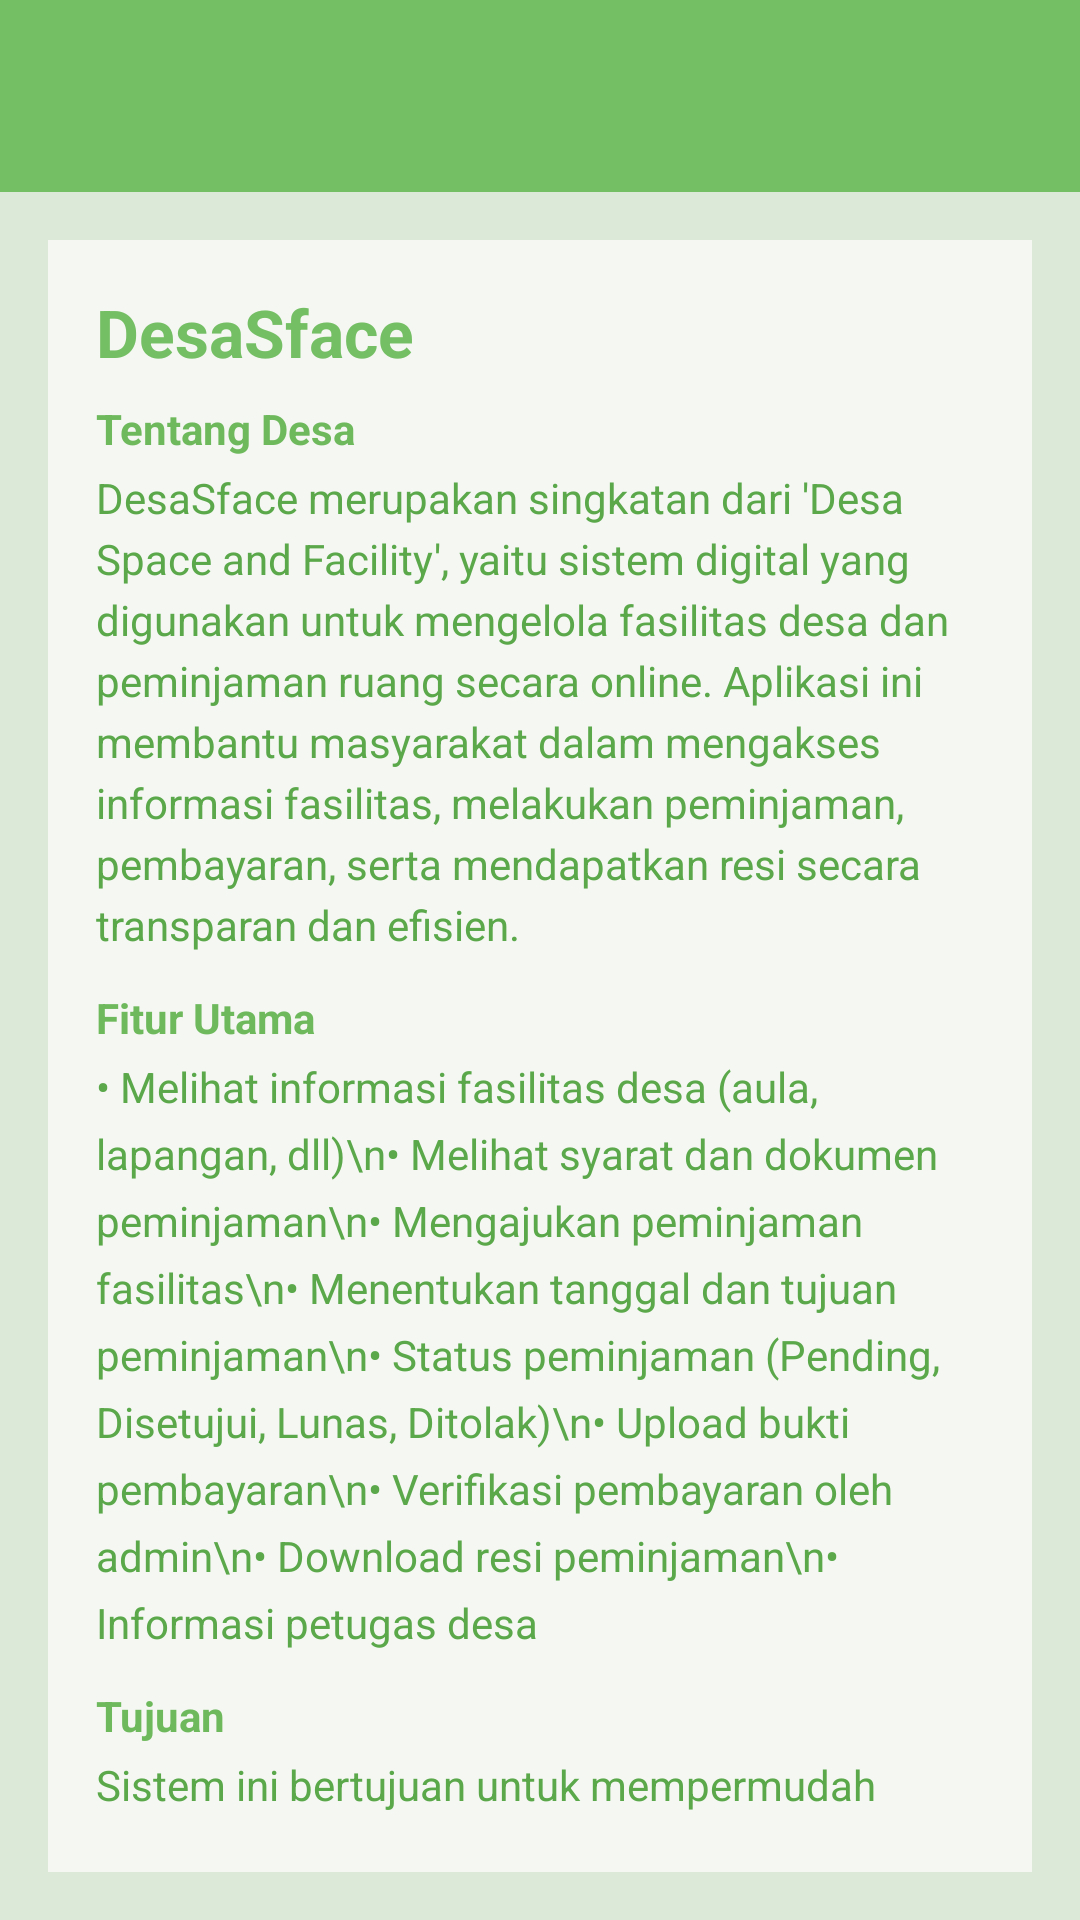

Layout XML and referenced resources for this Android screen:
<!-- AndroidManifest.xml: application theme Theme.Tiaradistinctive -->
<!-- res/layout/fragment_about.xml -->
<?xml version="1.0" encoding="utf-8"?>
<FrameLayout xmlns:android="http://schemas.android.com/apk/res/android"
    android:layout_width="match_parent"
    android:layout_height="match_parent"
    android:background="@color/hijau_muda">

    
    <LinearLayout
        android:layout_width="match_parent"
        android:layout_height="match_parent"
        android:orientation="vertical">

        
        <androidx.appcompat.widget.Toolbar
            android:layout_width="match_parent"
            android:layout_height="?attr/actionBarSize"
            android:background="@color/hijau_primary"
            android:title="About DesaSface"
            android:titleTextColor="@color/putih_soft" />

        
        <LinearLayout
            android:layout_width="match_parent"
            android:layout_height="wrap_content"
            android:layout_margin="16dp"
            android:background="@color/putih_soft"
            android:orientation="vertical"
            android:padding="16dp">

            
            <TextView
                android:layout_width="match_parent"
                android:layout_height="wrap_content"
                android:text="DesaSface"
                android:textSize="22sp"
                android:textStyle="bold"
                android:textColor="@color/hijau_primary"
                android:layout_marginBottom="8dp"/>

            
            <TextView
                android:layout_width="wrap_content"
                android:layout_height="wrap_content"
                android:text="Tentang Desa"
                android:textStyle="bold"
                android:textColor="@color/hijau_text"
                android:layout_marginBottom="4dp"/>

            <TextView
                android:layout_width="match_parent"
                android:layout_height="wrap_content"
                android:text="DesaSface merupakan singkatan dari 'Desa Space and Facility', yaitu sistem digital yang digunakan untuk mengelola fasilitas desa dan peminjaman ruang secara online. Aplikasi ini membantu masyarakat dalam mengakses informasi fasilitas, melakukan peminjaman, pembayaran, serta mendapatkan resi secara transparan dan efisien."
                android:textColor="@color/hijau_dark"
                android:textSize="14sp"
                android:lineSpacingExtra="4dp"
                android:layout_marginBottom="12dp"/>

            
            <TextView
                android:layout_width="wrap_content"
                android:layout_height="wrap_content"
                android:text="Fitur Utama"
                android:textStyle="bold"
                android:textColor="@color/hijau_text"
                android:layout_marginBottom="4dp"/>

            <TextView
                android:layout_width="match_parent"
                android:layout_height="wrap_content"
                android:text="• Melihat informasi fasilitas desa (aula, lapangan, dll)\n• Melihat syarat dan dokumen peminjaman\n• Mengajukan peminjaman fasilitas\n• Menentukan tanggal dan tujuan peminjaman\n• Status peminjaman (Pending, Disetujui, Lunas, Ditolak)\n• Upload bukti pembayaran\n• Verifikasi pembayaran oleh admin\n• Download resi peminjaman\n• Informasi petugas desa"
                android:textColor="@color/hijau_dark"
                android:textSize="14sp"
                android:lineSpacingExtra="6dp"
                android:layout_marginBottom="12dp"/>

            
            <TextView
                android:layout_width="wrap_content"
                android:layout_height="wrap_content"
                android:text="Tujuan"
                android:textStyle="bold"
                android:textColor="@color/hijau_text"
                android:layout_marginBottom="4dp"/>

            <TextView
                android:layout_width="match_parent"
                android:layout_height="wrap_content"
                android:text="Sistem ini bertujuan untuk mempermudah masyarakat dalam meminjam fasilitas desa secara online tanpa proses manual yang rumit. Selain itu, sistem ini meningkatkan transparansi, mempermudah pengelolaan oleh admin, serta memastikan fasilitas desa dapat digunakan secara adil, terorganisir, dan efisien oleh seluruh warga."
                android:textColor="@color/hijau_dark"
                android:textSize="14sp"
                android:lineSpacingExtra="4dp"/>

        </LinearLayout>

    </LinearLayout>

</FrameLayout>
<!-- resources referenced by this layout -->
<resources>
  <color name="hijau_dark">#5AA84A</color>
  <color name="hijau_muda">#DCE8D8</color>
  <color name="hijau_primary">#74BE63</color>
  <color name="hijau_text">#6FB95D</color>
  <color name="putih_soft">#F4F7F2</color>
  <style name="Theme.Tiaradistinctive" parent="Base.Theme.Tiaradistinctive" />
  <style name="Base.Theme.Tiaradistinctive" parent="Theme.Material3.DayNight.NoActionBar">
  
          
          <item name="android:statusBarColor">@color/hijau_primary</item>
  
      </style>
</resources>
